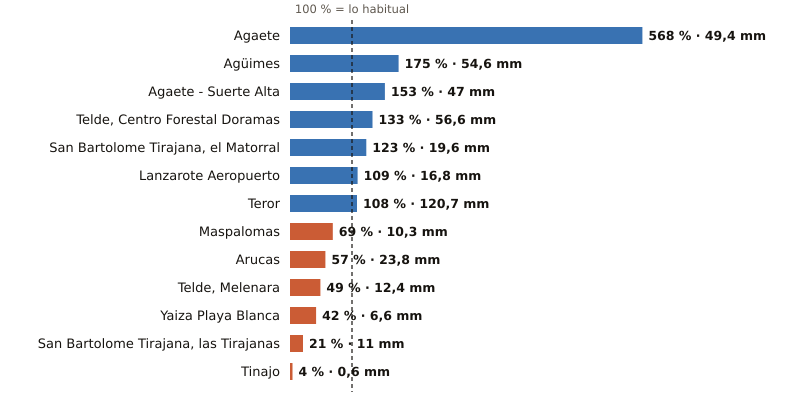

The file beside this chart, header and first rows:
estacion, provincia, indicativo, mm_otono, referencia_mm, pct, periodo_referencia, hasta, hora
Agaete, Las Palmas, C619X, 49.4, 8.7, 568, 2009-2025, 2026-11-04, 10
Agüimes, Las Palmas, C648C, 54.6, 31.2, 175, 2009-2025, 2026-11-04, 9
Agaete - Suerte Alta, Las Palmas, C668V, 47.0, 30.8, 153, 1991-2025, 2026-11-04, 9
Telde, Centro Forestal Doramas, Las Palmas, C648N, 56.6, 42.4, 133, 1991-2020, 2026-11-04, 10
San Bartolome Tirajana, el Matorral, Las Palmas, C639U, 19.6, 16.0, 123, 1991-2020, 2026-11-04, 10
Lanzarote Aeropuerto, Las Palmas, C029O, 16.8, 15.4, 109, 1991-2020, 2026-11-04, 10
Teror, Las Palmas, C656V, 120.7, 111.7, 108, 1993-2025, 2026-11-04, 9
Maspalomas, Las Palmas, C689E, 10.3, 14.9, 69, 1991-2020, 2026-11-04, 10
Arucas, Las Palmas, C669B, 23.8, 41.7, 57, 2009-2025, 2026-11-04, 9
Telde, Melenara, Las Palmas, C649R, 12.4, 25.1, 49, 2009-2025, 2026-11-04, 10
Yaiza Playa Blanca, Las Palmas, C019V, 6.6, 15.9, 42, 1991-2020, 2026-11-04, 9
San Bartolome Tirajana, las Tirajanas, Las Palmas, C635B, 11.0, 52.1, 21, 2009-2025, 2026-11-04, 10
Tinajo, Las Palmas, C048W, 0.6, 15.9, 4, 2010-2025, 2026-11-04, 9
